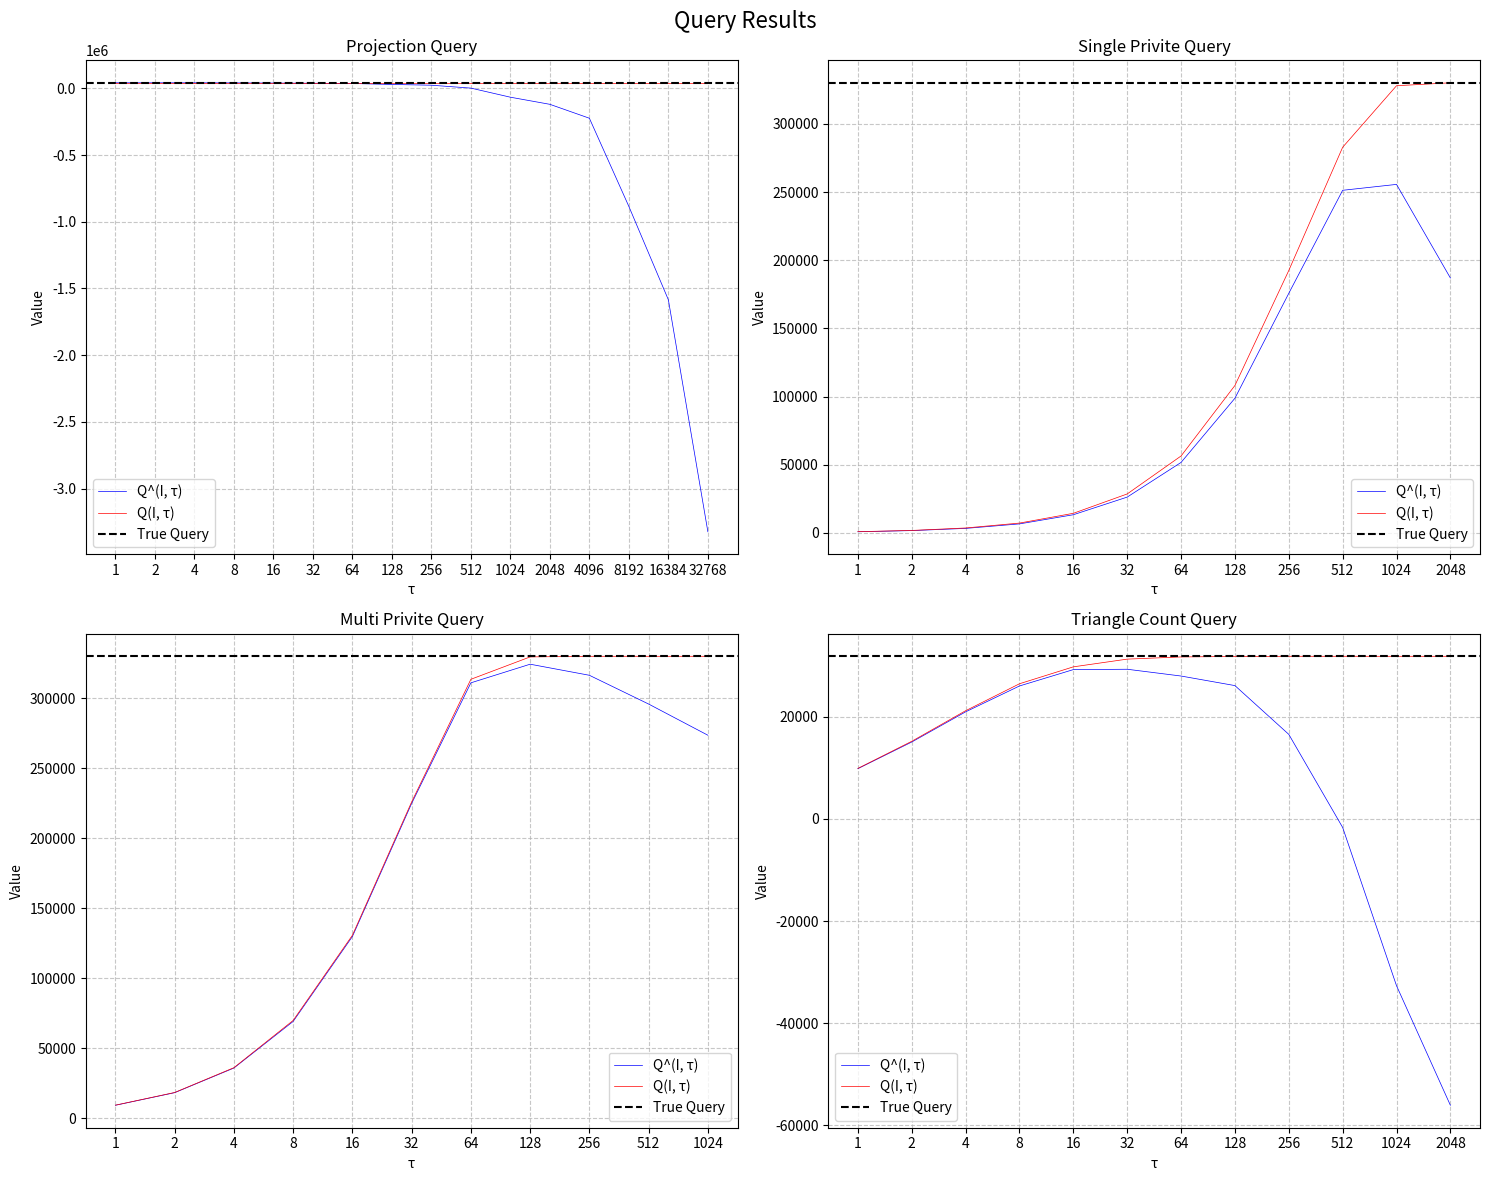

Source code (Python):
import numpy as np
import matplotlib.pyplot as plt
import matplotlib.colors as mcolors

projQ_res = [(-3323502.1330548488, 41773.0), (-1584992.528923894, 41773.0), (-885307.9616922052, 41773.0), (-223904.77487637696, 41773.0), (-119676.68826365648, 41773.0), (-66285.89484806039, 41773.0), (1854.3901520151921, 41773.0), (23541.213401641446, 41773.0), (29340.713704304475, 41773.0), (36545.916829513226, 41773.0), (38300.71334810175, 41773.0), (39671.953361661304, 41773.0), (41167.422010965995, 41773.0), (41440.740387948135, 41773.0), (41570.96937152088, 41773.0), (41703.627466372345, 41773.0)]
projQ = 41703.627466372345
projQ_true = 41773

single_pri_res = [(186979.77221841892, 330157.80390880205), (255621.6924513402, 327985.3609251021), (251294.76465122233, 282870.53181950137), (175742.58567694435, 192491.30984059992), (98767.8468351321, 108139.03162479994), (51690.48705778138, 56420.7711103), (26261.76783444657, 28569.8144108), (13317.328987900772, 14361.844313800002), (6604.600504708105, 7195.2231415999995), (3290.6631876312367, 3602.3090168), (1678.6290100195597, 1802.0), (820.9314143233523, 901.0)]
single = 255621.6924513402
single_true = 330157.8039088

multi_pri_res = [(273706.9789555659, 330157.80390880205), (296005.082951876, 330157.80390880205), (316572.42190819577, 330157.80390880205), (324489.6710669171, 329712.4688933021), (311174.6088696272, 313708.5722231018), (224933.36652608172, 226002.30397879952), (129755.75421296578, 130658.21281360036), (69053.66289911068, 69762.5209777001), (35722.18633381418, 35977.87554140003), (18107.32525229978, 18236.81052979999), (9101.797700528776, 9172.062147000002)]
multi = 3229220.945054871
multi_true = 330157.8039088

tri_res = [(-56044.65196483159, 31791.0), (-32656.066268923314, 31791.0), (-1694.1681385825214, 31791.0), (16515.643626145687, 31791.0), (26057.449867782118, 31752.0), (27927.206646180093, 31664.0), (29254.47016779143, 31235.0), (29184.419015600743, 29725.0), (25983.04402859447, 26416.0), (20923.745338135403, 21141.0), (15021.629237300673, 15162.0), (9807.607743609986, 9856.0)]
tri = 29254
tri_true = 31791

fig, ((ax1, ax2), (ax3, ax4)) = plt.subplots(2, 2, figsize=(15, 12))
fig.suptitle('Query Results', fontsize=16)
# 函数用于处理每个子图的数据
def plot_data(ax, data, true_value, title):
    n = len(data)
    taus = [2**i for i in range(n)]
    x_positions = range(len(taus))
    
    y1 = [data[i][0] for i in np.arange(n-1,-1,-1)]
    y2 = [data[i][1] for i in np.arange(n-1,-1,-1)]
    
    ax.plot(x_positions, y1, 'b-', label='Q^(I, τ)', linewidth=0.5)
    ax.plot(x_positions, y2, 'r-', label='Q(I, τ)', linewidth=0.5)
    ax.axhline(y=true_value, color='k', linestyle='--', label='True Query')
    
    ax.set_xticks(x_positions)
    ax.set_xticklabels(taus)
    ax.set_xlabel('τ')
    ax.set_ylabel('Value')
    ax.set_title(title)
    ax.grid(True, linestyle='--', alpha=0.7)
    ax.legend()
    
plot_data(ax1, projQ_res, projQ_true, 'Projection Query')
plot_data(ax2, single_pri_res, single_true, 'Single Privite Query')
plot_data(ax3, multi_pri_res, multi_true, 'Multi Privite Query')
plot_data(ax4, tri_res, tri_true, 'Triangle Count Query')

plt.tight_layout()
plt.show()